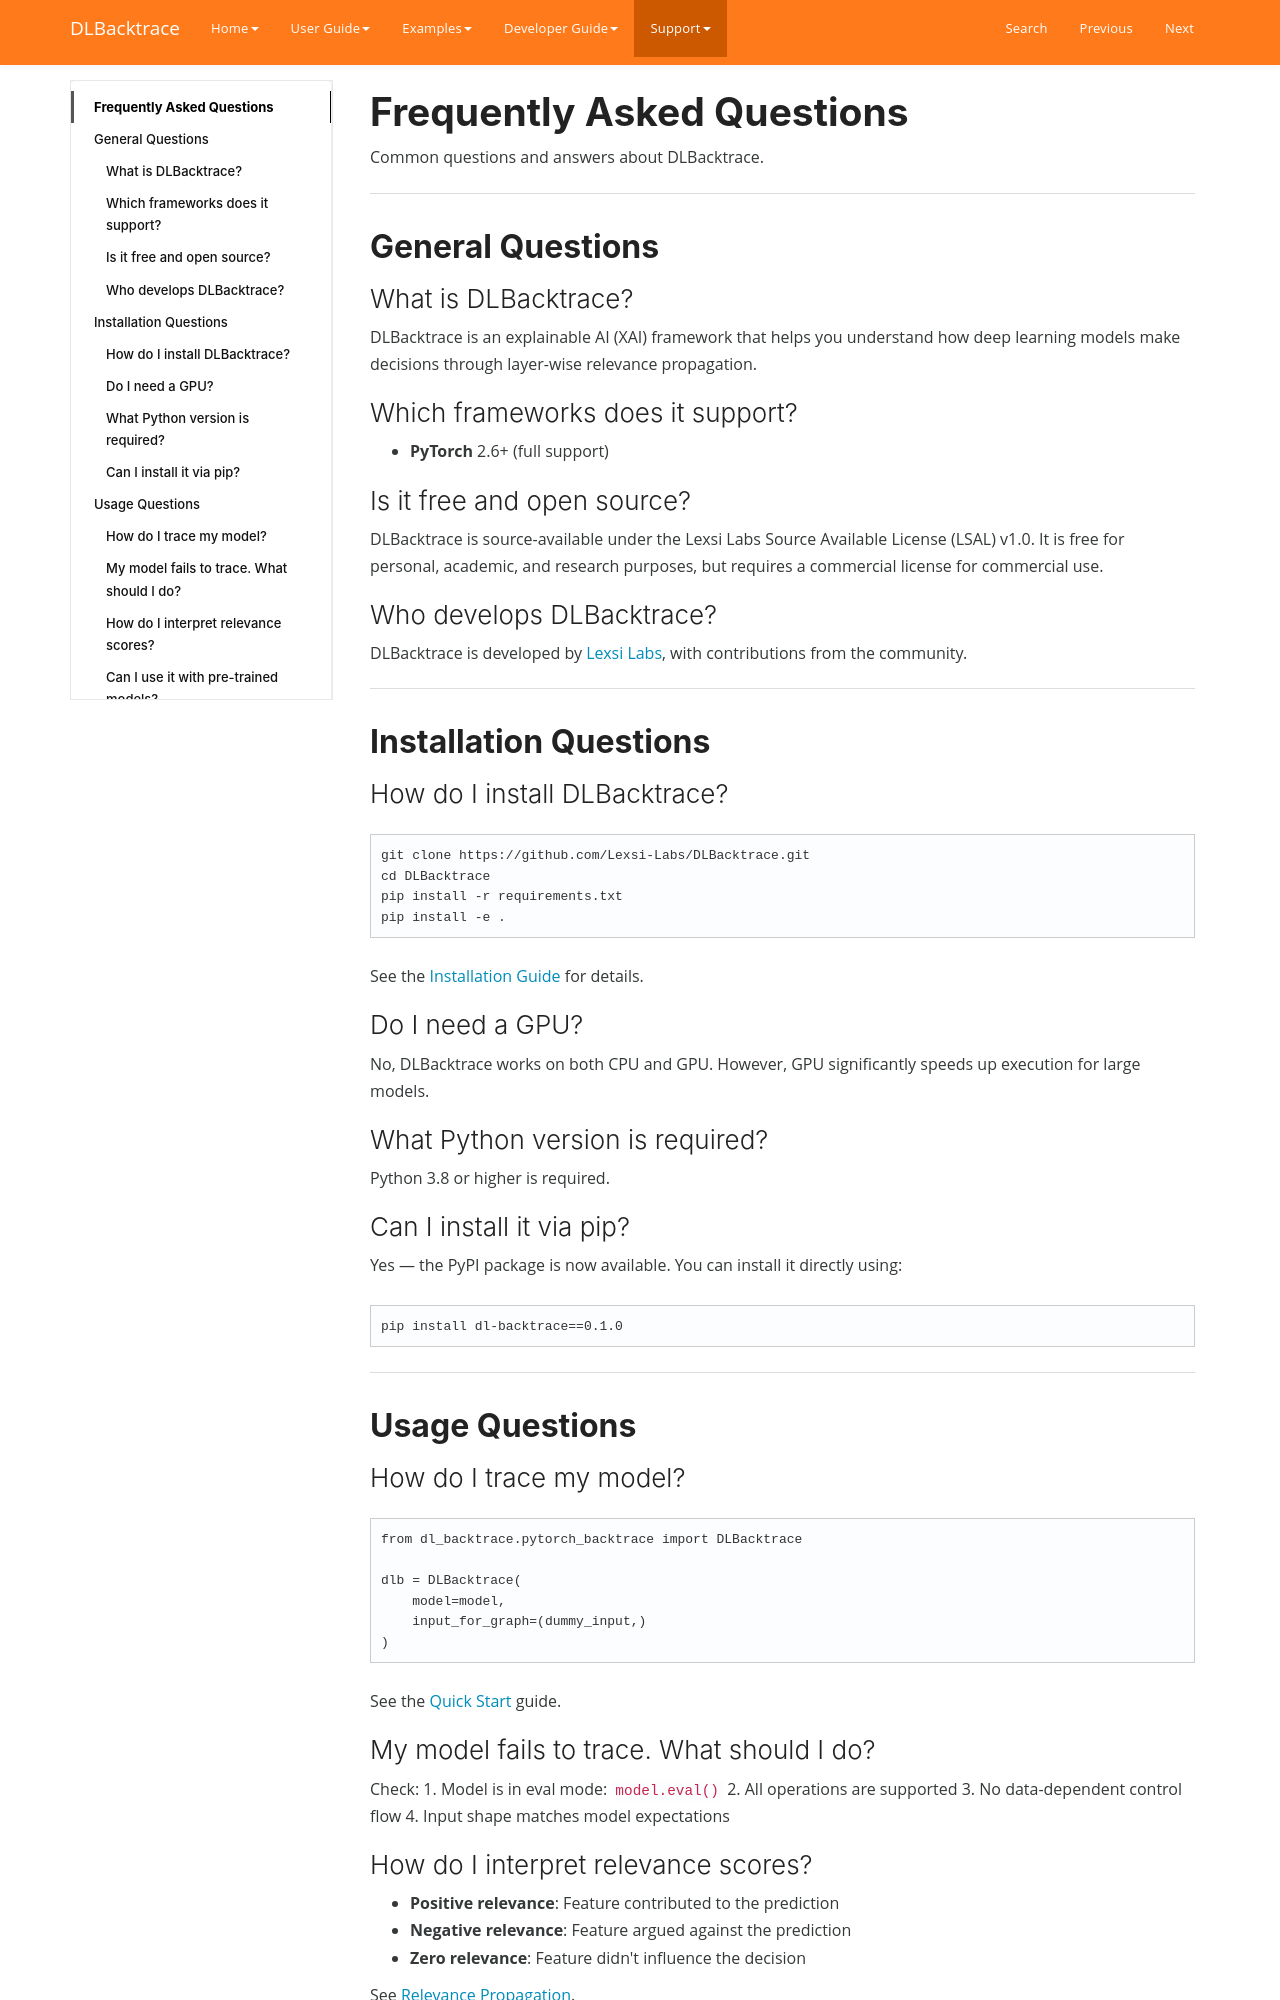

repository: Lexsi-Labs/DLBacktrace · page: support/faq/index.html · generator: mkdocs

# Frequently Asked Questions

Common questions and answers about DLBacktrace.

---

## General Questions

### What is DLBacktrace?

DLBacktrace is an explainable AI (XAI) framework that helps you understand how deep learning models make decisions through layer-wise relevance propagation.

### Which frameworks does it support?

- **PyTorch** 2.6+ (full support)

### Is it free and open source?

DLBacktrace is source-available under the Lexsi Labs Source Available License (LSAL) v1.0. It is free for personal, academic, and research purposes, but requires a commercial license for commercial use.

### Who develops DLBacktrace?

DLBacktrace is developed by [Lexsi Labs](https://lexsi.ai), with contributions from the community.

---

## Installation Questions

### How do I install DLBacktrace?

```bash
git clone https://github.com/Lexsi-Labs/DLBacktrace.git
cd DLBacktrace
pip install -r requirements.txt
pip install -e .
```

See the [Installation Guide](../home/installation.md) for details.

### Do I need a GPU?

No, DLBacktrace works on both CPU and GPU. However, GPU significantly speeds up execution for large models.

### What Python version is required?

Python 3.8 or higher is required.

### Can I install it via pip?

Yes — the PyPI package is now available. You can install it directly using:

```bash
pip install dl-backtrace==0.1.0
```

---

## Usage Questions

### How do I trace my model?

```python
from dl_backtrace.pytorch_backtrace import DLBacktrace

dlb = DLBacktrace(
    model=model,
    input_for_graph=(dummy_input,)
)
```

See the [Quick Start](../home/quickstart.md) guide.

### My model fails to trace. What should I do?

Check:
1. Model is in eval mode: `model.eval()`
2. All operations are supported
3. No data-dependent control flow
4. Input shape matches model expectations

### How do I interpret relevance scores?

- **Positive relevance**: Feature contributed to the prediction
- **Negative relevance**: Feature argued against the prediction
- **Zero relevance**: Feature didn't influence the decision

See [Relevance Propagation](../guide/relevance/overview.md).

### Can I use it with pre-trained models?

Yes! DLBacktrace works with any PyTorch model, including pre-trained ones from Hugging Face, torchvision, etc.

---

## Performance Questions
